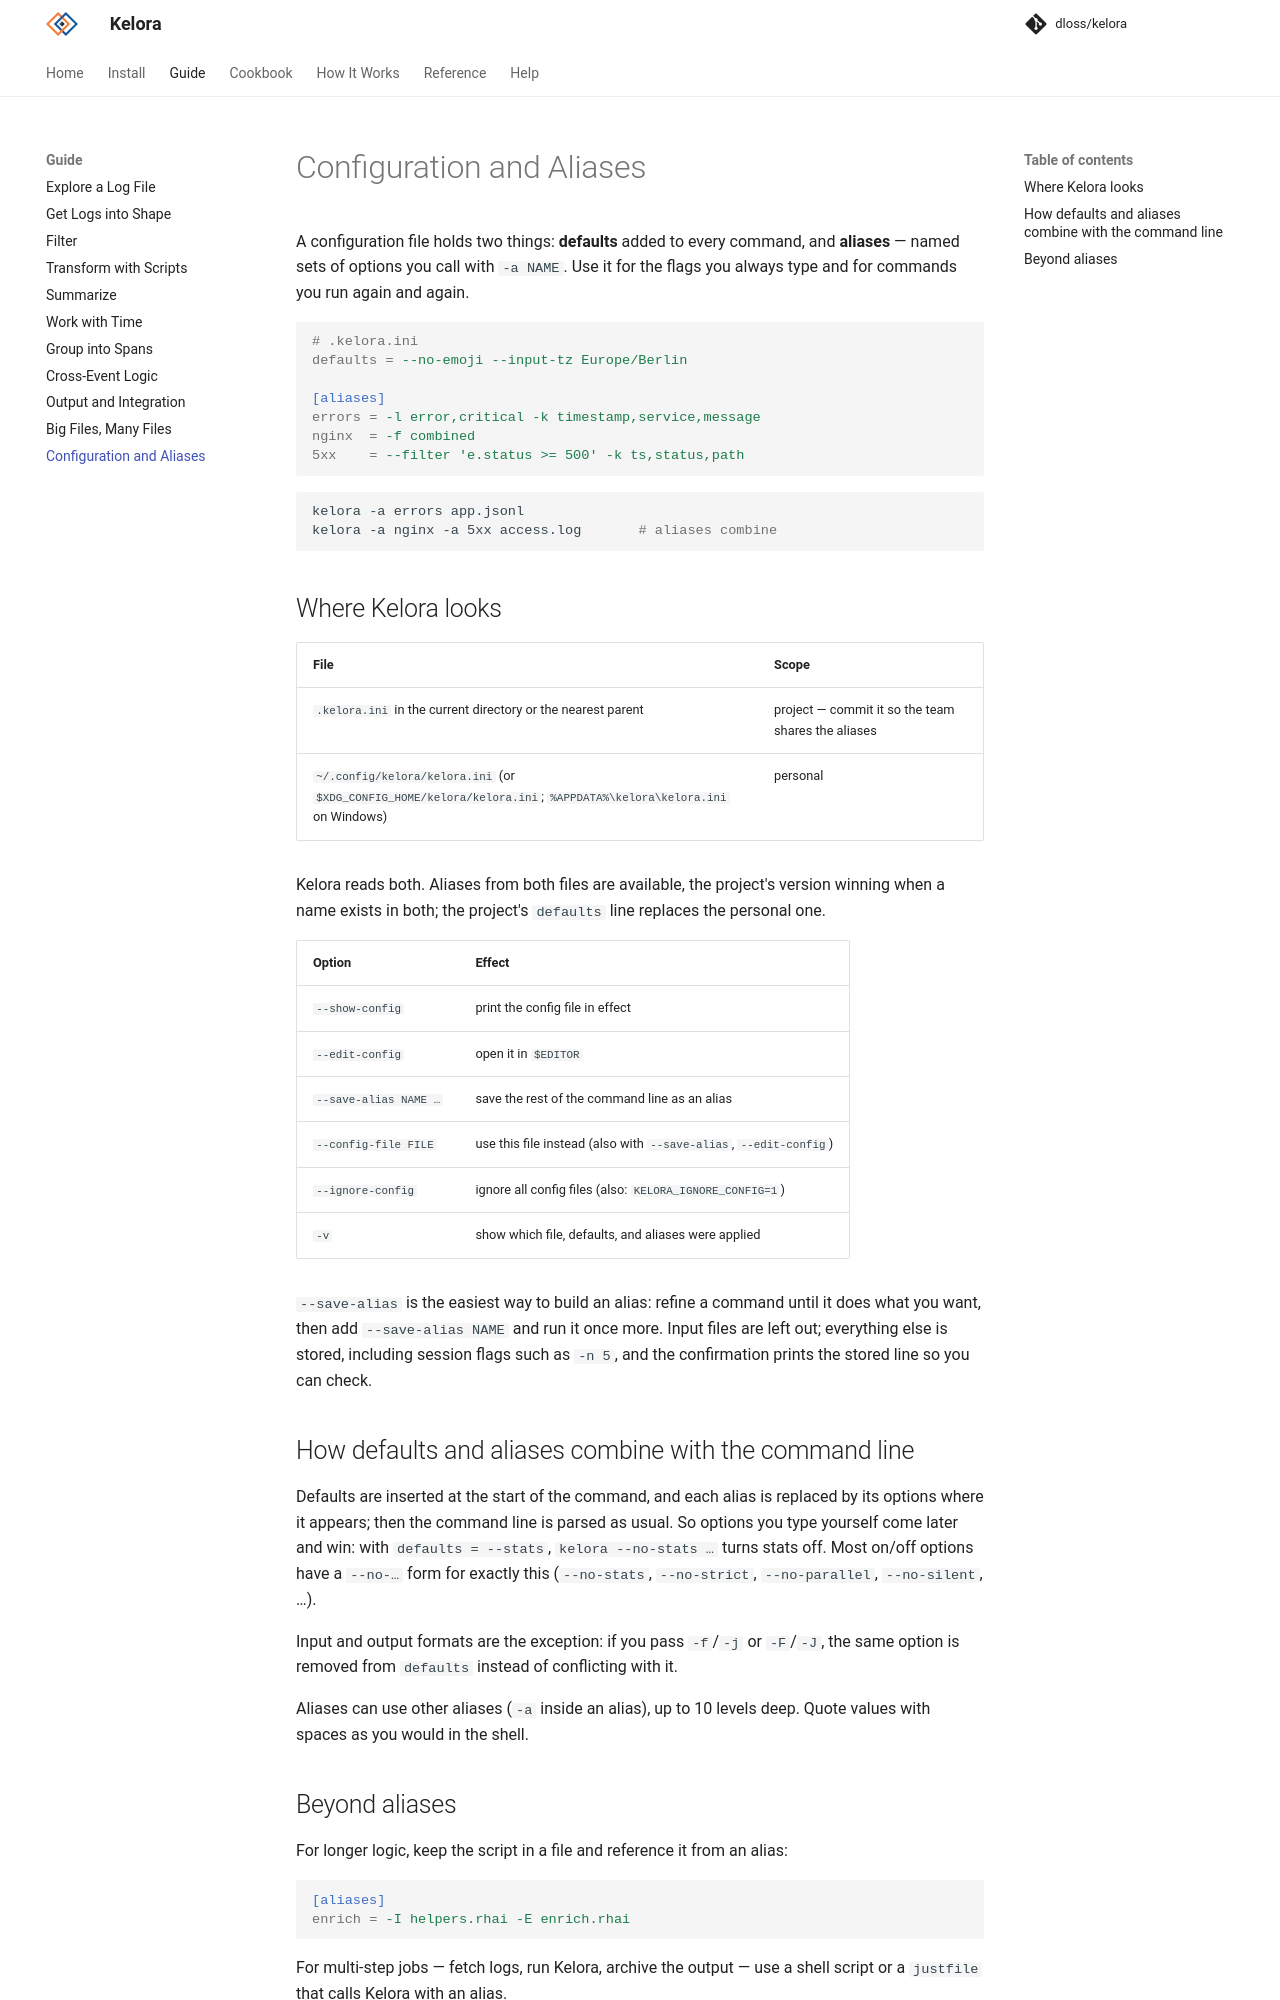

repository: dloss/kelora · page: dev/guide/config/index.html · generator: mkdocs

# Configuration and Aliases

A configuration file holds two things: **defaults** added to every command,
and **aliases** — named sets of options you call with `-a NAME`. Use it for
the flags you always type and for commands you run again and again.

```ini
# .kelora.ini
defaults = --no-emoji --input-tz Europe/Berlin

[aliases]
errors = -l error,critical -k timestamp,service,message
nginx  = -f combined
5xx    = --filter 'e.status >= 500' -k ts,status,path
```

```bash
kelora -a errors app.jsonl
kelora -a nginx -a 5xx access.log       # aliases combine
```

## Where Kelora looks

| File | Scope |
|---|---|
| `.kelora.ini` in the current directory or the nearest parent | project — commit it so the team shares the aliases |
| `~/.config/kelora/kelora.ini` (or `$XDG_CONFIG_HOME/kelora/kelora.ini`; `%APPDATA%\kelora\kelora.ini` on Windows) | personal |

Kelora reads both. Aliases from both files are available, the project's
version winning when a name exists in both; the project's `defaults` line
replaces the personal one.

| Option | Effect |
|---|---|
| `--show-config` | print the config file in effect |
| `--edit-config` | open it in `$EDITOR` |
| `--save-alias NAME …` | save the rest of the command line as an alias |
| `--config-file FILE` | use this file instead (also with `--save-alias`, `--edit-config`) |
| `--ignore-config` | ignore all config files (also: `KELORA_IGNORE_CONFIG=1`) |
| `-v` | show which file, defaults, and aliases were applied |

`--save-alias` is the easiest way to build an alias: refine a command until it
does what you want, then add `--save-alias NAME` and run it once more. Input
files are left out; everything else is stored, including session flags such as
`-n 5`, and the confirmation prints the stored line so you can check.

## How defaults and aliases combine with the command line

Defaults are inserted at the start of the command, and each alias is replaced
by its options where it appears; then the command line is parsed as usual.
So options you type yourself come later and win: with `defaults = --stats`,
`kelora --no-stats …` turns stats off. Most on/off options have a `--no-…`
form for exactly this (`--no-stats`, `--no-strict`, `--no-parallel`,
`--no-silent`, …).

Input and output formats are the exception: if you pass `-f`/`-j` or
`-F`/`-J`, the same option is removed from `defaults` instead of conflicting
with it.

Aliases can use other aliases (`-a` inside an alias), up to 10 levels deep.
Quote values with spaces as you would in the shell.
